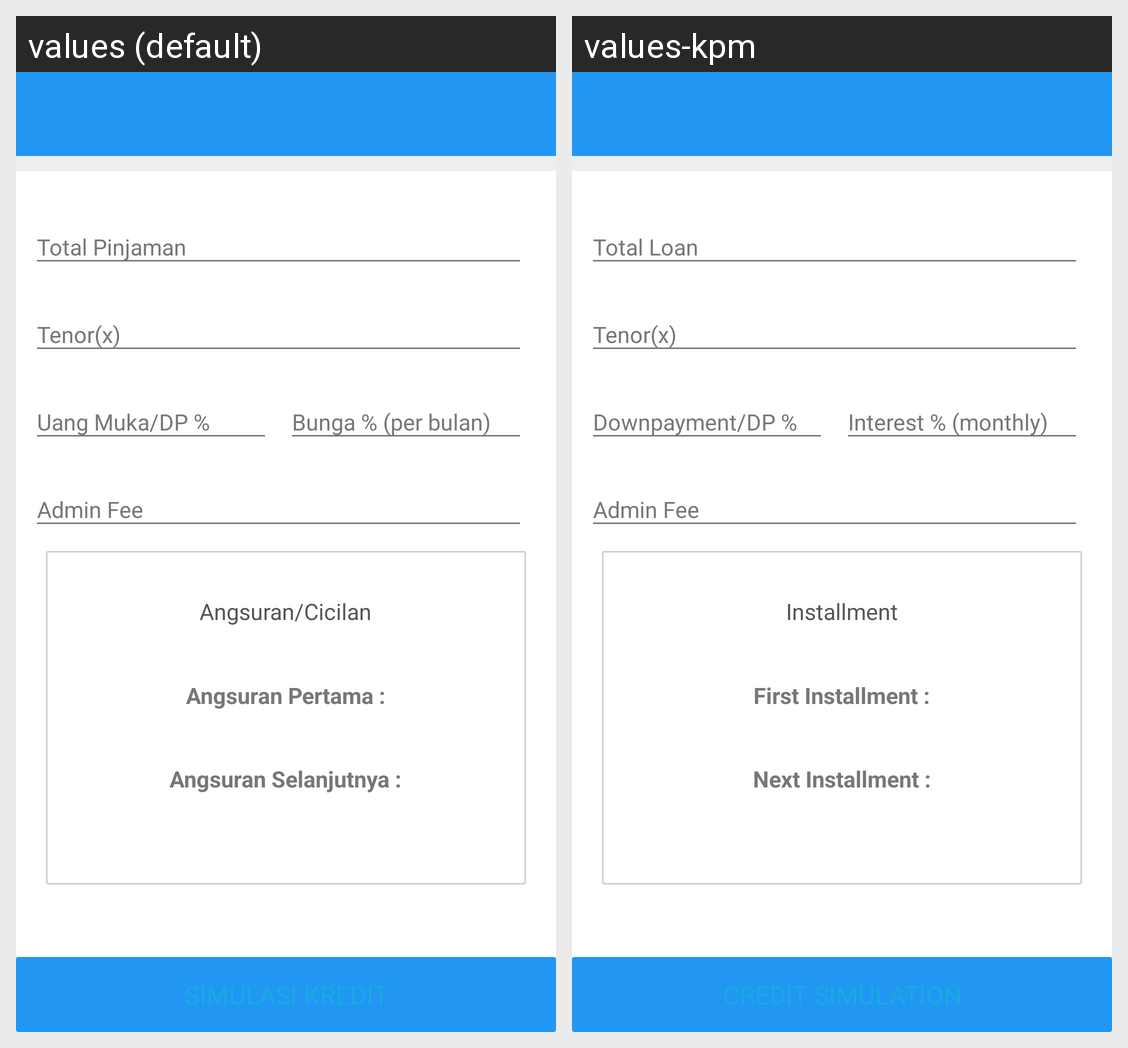

The Android screen above is rendered under two locales of the same app. Produce the string resources it draws, with the default and per-locale values.
Android screen res/layout/activity_simulasi_kredit.xml rendered under 2 locales, left to right: values (default), values-kpm. Device: Nexus 5 (rendered at 1080×1920; each locale shown at half size, 540×960, under a caption strip naming it); theme AppTheme.
Strings drawn on this screen, with the default value and each locale's value (text and hints the layout hard-codes, and strings that could not be matched under every locale, appear in the picture but are not listed):

angsuran_cicilan
  values: Angsuran/Cicilan
  values-kpm: Installment

angsuran_pertama
  values: Angsuran Pertama :
  values-kpm: First Installment :

angsuran_selanjutnya
  values: Angsuran Selanjutnya :
  values-kpm: Next Installment :
